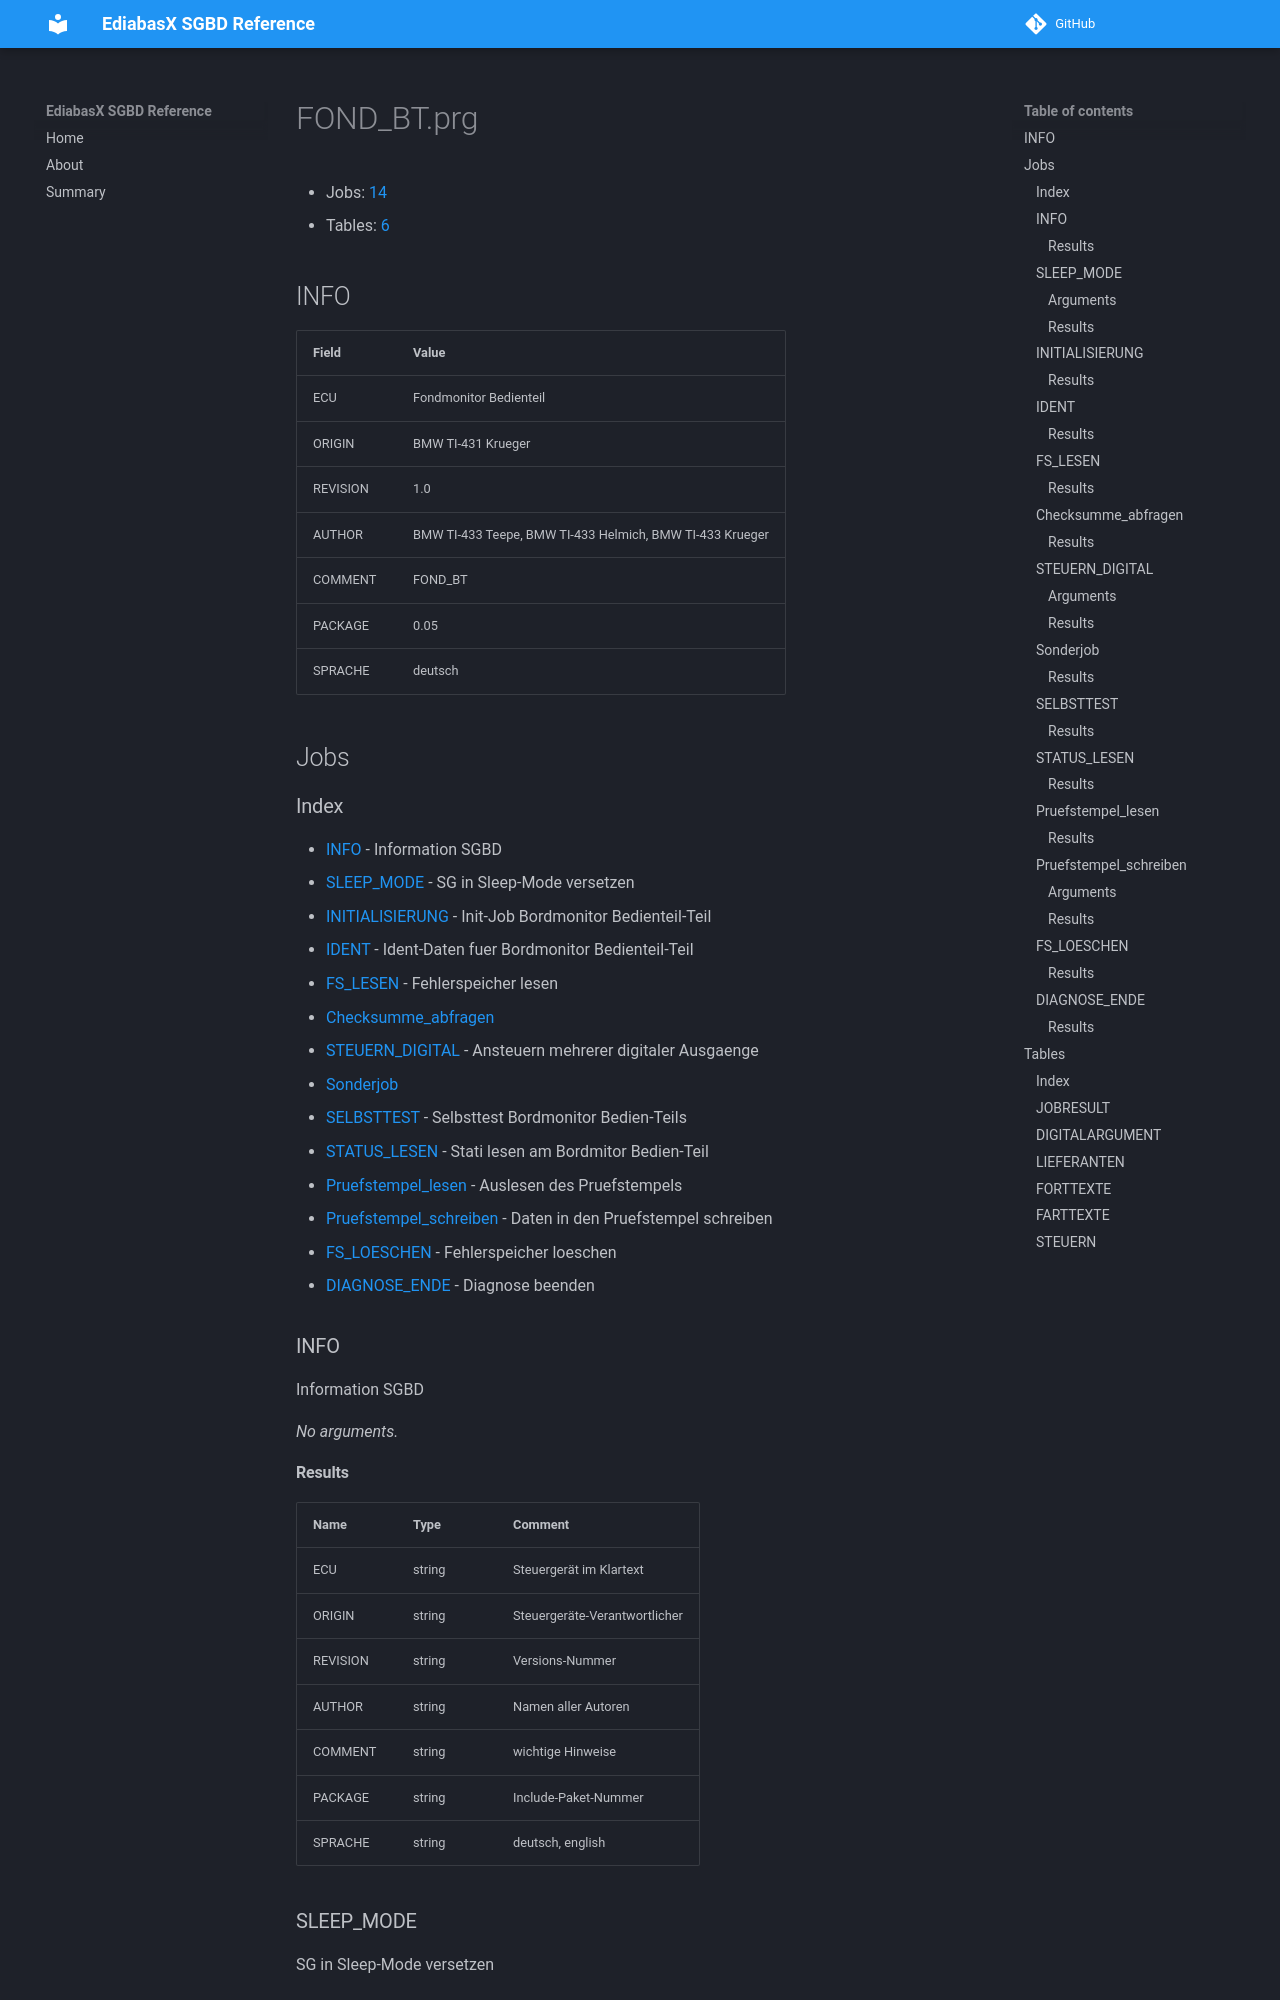

repository: emdzej/ediabasx-docs-sgbd · page: sgbd/FOND_BT/index.html · generator: mkdocs

# FOND_BT.prg

- Jobs: [14](#jobs)
- Tables: [6](#tables)

## INFO

| Field | Value |
| --- | --- |
| ECU | Fondmonitor Bedienteil |
| ORIGIN | BMW TI-431 Krueger |
| REVISION | 1.0 |
| AUTHOR | BMW TI-433 Teepe, BMW TI-433 Helmich, BMW TI-433 Krueger |
| COMMENT | FOND_BT |
| PACKAGE | 0.05 |
| SPRACHE | deutsch |

## Jobs

### Index

- [INFO](#job-info) - Information SGBD
- [SLEEP_MODE](#job-sleep-mode) - SG in Sleep-Mode versetzen
- [INITIALISIERUNG](#job-initialisierung) - Init-Job Bordmonitor Bedienteil-Teil
- [IDENT](#job-ident) - Ident-Daten fuer Bordmonitor Bedienteil-Teil
- [FS_LESEN](#job-fs-lesen) - Fehlerspeicher lesen 
- [Checksumme_abfragen](#job-checksumme-abfragen)
- [STEUERN_DIGITAL](#job-steuern-digital) - Ansteuern mehrerer digitaler Ausgaenge
- [Sonderjob](#job-sonderjob)
- [SELBSTTEST](#job-selbsttest) - Selbsttest Bordmonitor Bedien-Teils
- [STATUS_LESEN](#job-status-lesen) - Stati lesen am Bordmitor Bedien-Teil
- [Pruefstempel_lesen](#job-pruefstempel-lesen) - Auslesen des Pruefstempels
- [Pruefstempel_schreiben](#job-pruefstempel-schreiben) - Daten in den Pruefstempel schreiben
- [FS_LOESCHEN](#job-fs-loeschen) - Fehlerspeicher loeschen
- [DIAGNOSE_ENDE](#job-diagnose-ende) - Diagnose beenden

<a id="job-info"></a>
### INFO

Information SGBD

_No arguments._
